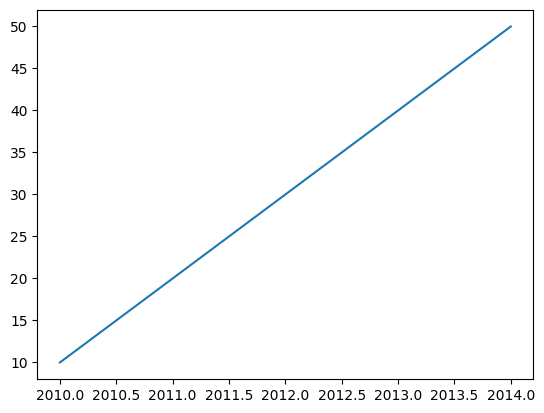

Reproduce this figure in Python.
import numpy as np
import pandas as pd
import matplotlib.pyplot as plt
import seaborn as sns

plt.style.use('default')
#2d plot : numericasl and categorical/both numerical or both categorical (eg:Time Series)

#simpple plotting
price=[10,20,30,40,50]
years=[2010,2011,2012,2013,2014]
plt.plot(years,price)
